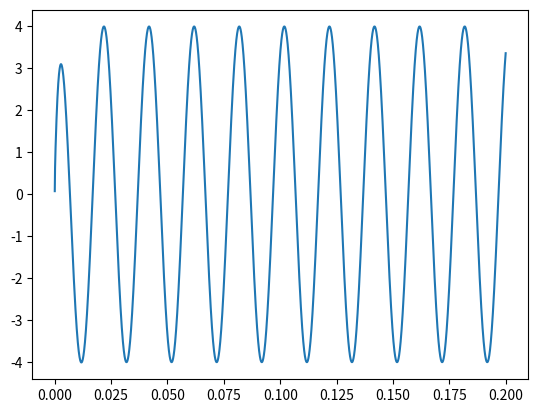

Python code for this plot:
from math import sin, pi
import matplotlib.pylab as plt

U_max = 100
frequency = 50
R1 = 5
R2 = 4
R3 = 7
C1 = 300 * 10 ** -6
C2 = 150 * 10 ** -6

f = [
    lambda t,value: ((U_max * sin(2 * pi * frequency * t)-value[0]-value[1]+R3)/(R1+R3))/C1,
    lambda t,value: (((U_max * sin(2 * pi * frequency * t)-value[0]-value[1]+R3)/(R1+R3)) - value[1])/C2
    ]


def output_voltage(value):
    return value[1]


def get_next_value(time_point, next_time_point, value, step):
    """Modified-Euler method"""
    next_value_corrected = next_value_predicted = value
    print(len(value))
    for i in range(len(value)):
        next_value_predicted[i] = value[i] + step * f[i](time_point, value)
        next_value_corrected[i] = value[i] + 0.5 * step * (f[i](time_point, value) + f[i](next_time_point, next_value_predicted))

    return next_value_corrected


def get_results(time_point, time_interval, value, step):
    time_value_pairs = dict()

    while time_point < time_interval:
        next_time_point = time_point + step
        next_value = get_next_value(time_point, next_time_point, value, step)

        time_point = next_time_point
        value = next_value

        time_value_pairs[time_point] = output_voltage(value)

    return time_value_pairs


def main():
    time_point = 0
    value = [0, 0]
    time_interval = 0.2
    step = 0.00001

    time_value_pairs = get_results(time_point, time_interval, value, step)

    time_points = []
    values = []
    for t, v in time_value_pairs.items():
        time_points.append(t)
        values.append(v)

    plt.plot(time_points, values)
    plt.show()


if __name__ == '__main__':
    main()